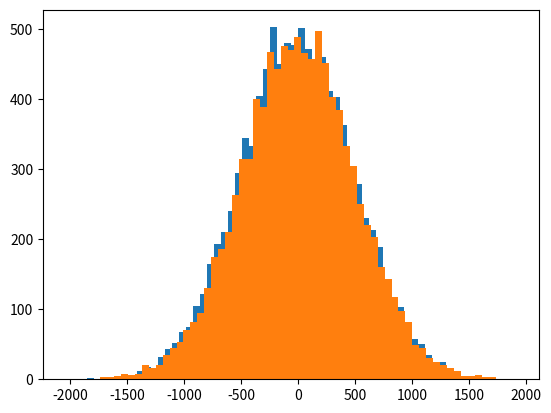

This chart was generated by the following Python code:
import numpy as np

STD_omega_sqrt = 500

d1 = STD_omega_sqrt*np.random.normal(size=10000)
d2 = np.random.normal(scale=STD_omega_sqrt,size=10000)


import matplotlib.pyplot as plt

_ = plt.hist(d1, bins='auto')
_ = plt.hist(d2, bins='auto')
plt.show()